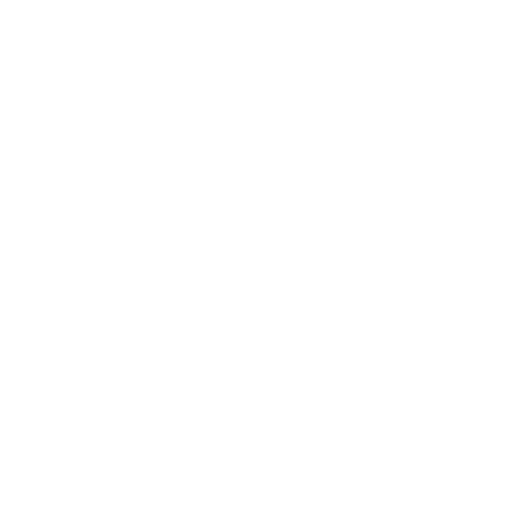
t = 0.00 s
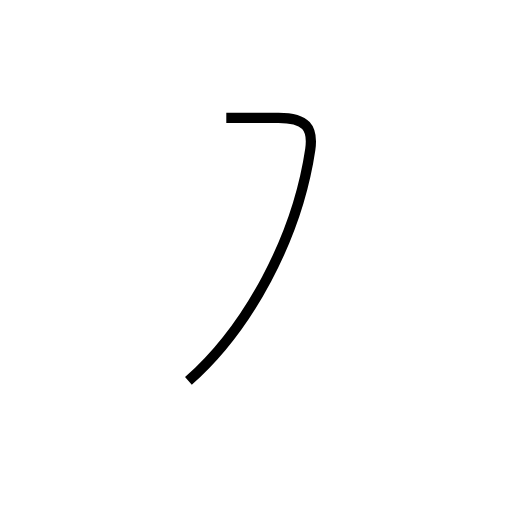
t = 1.09 s
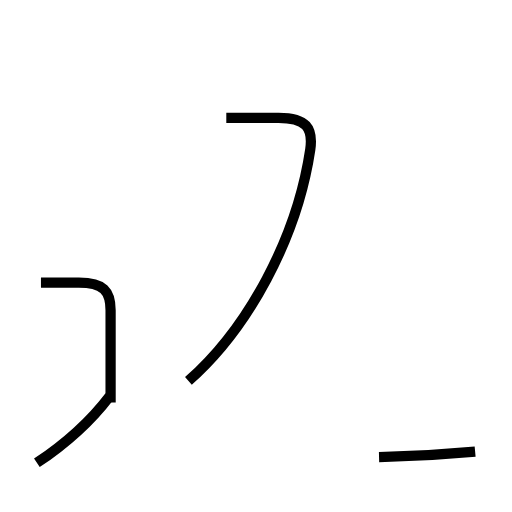
t = 2.19 s
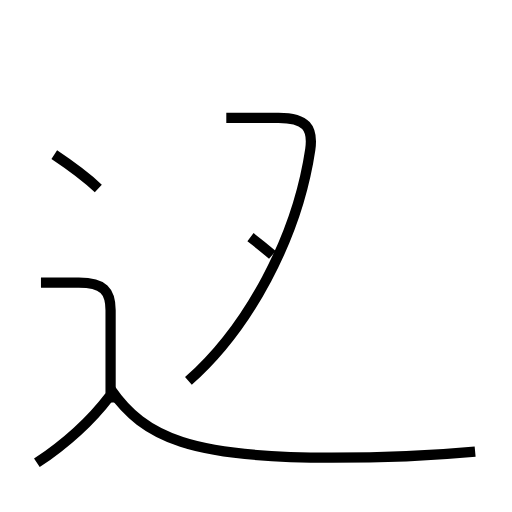
t = 3.28 s
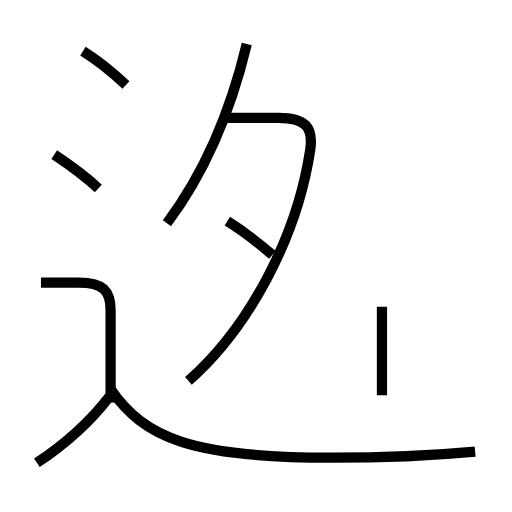
t = 4.36 s
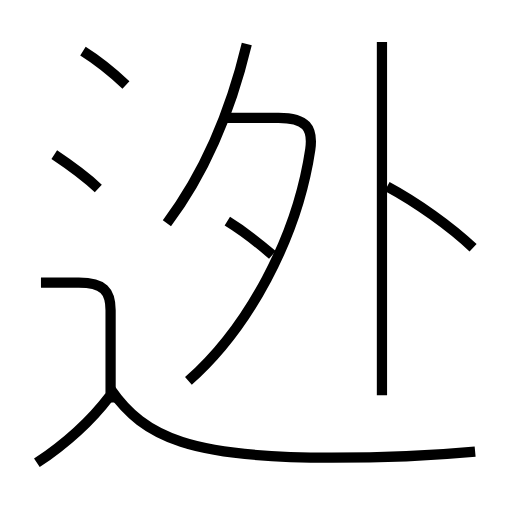
t = 5.45 s

The animated SVG that drew these frames (rendered in a browser with its animation timeline set to each time). Animation: 10 SMIL elements (animate=10); one cycle of 5.45 s.

<?xml version='1.0' encoding='utf-8'?>
<svg viewBox="0.0 -6.0 50.0 50.0" version="1.1" xmlns="http://www.w3.org/2000/svg"><rect x="-1000" y="-1000" width="2000" height="2000" stroke="white" fill="white" /><g style="fill:none;stroke:#000000;stroke-width:1"><path d="M 18.4 -6.8 C 24.2 -11.9 29.0 -20.7 30.3 -29.4 C 30.6 -31.5 29.9 -32.5 27.2 -32.5 L 22.1 -32.5 " transform="translate(0.0 38.0)" stroke-dasharray="36.43559753338287" stroke-dashoffset="36.43559753338287"><animate attributeName="stroke-dashoffset" from="36.43559753338287" to="0" dur="1.093067926001486s" begin="0s; anim_end.end" fill="freeze" id="anim0" /></path><path d="M 3.6 1.2 C 6.3 -0.6 8.8 -2.8 10.7 -5.3 " transform="translate(0.0 38.0)" stroke-dasharray="9.669789072021398" stroke-dashoffset="9.669789072021398"><animate attributeName="stroke-dashoffset" from="9.669789072021398" to="0" dur="0.2900936721606419s" begin="anim0.end" fill="freeze" id="anim1" /></path><path d="M 10.8 -4.7 L 10.8 -13.7 C 10.8 -15.6 10.1 -16.4 7.7 -16.4 L 4.0 -16.4 " transform="translate(0.0 38.0)" stroke-dasharray="17.515122797700986" stroke-dashoffset="17.515122797700986"><animate attributeName="stroke-dashoffset" from="17.515122797700986" to="0" dur="0.5254536839310295s" begin="anim1.end" fill="freeze" id="anim2" /></path><path d="M 46.4 0.1 C 42.1 0.5 38.0 0.7 32.4 0.7 C 18.8 0.7 14.1 -1.2 10.8 -6.0 " transform="translate(0.0 38.0)" stroke-dasharray="37.63301259657747" stroke-dashoffset="37.63301259657747"><animate attributeName="stroke-dashoffset" from="37.63301259657747" to="0" dur="1.128990377897324s" begin="anim2.end" fill="freeze" id="anim3" /></path><path d="M 9.6 -25.6 C 8.0 -27.1 6.8 -27.9 5.3 -28.9 " transform="translate(0.0 38.0)" stroke-dasharray="5.428084869188963" stroke-dashoffset="5.428084869188963"><animate attributeName="stroke-dashoffset" from="5.428084869188963" to="0" dur="0.16284254607566886s" begin="anim3.end" fill="freeze" id="anim4" /></path><path d="M 26.6 -19.1 C 25.1 -20.4 23.5 -21.6 22.2 -22.4 " transform="translate(0.0 38.0)" stroke-dasharray="5.505496170604634" stroke-dashoffset="5.505496170604634"><animate attributeName="stroke-dashoffset" from="5.505496170604634" to="0" dur="0.16516488511813904s" begin="anim4.end" fill="freeze" id="anim5" /></path><path d="M 12.3 -35.7 C 10.8 -37.1 9.7 -38.0 8.1 -39.0 " transform="translate(0.0 38.0)" stroke-dasharray="5.350971467031616" stroke-dashoffset="5.350971467031616"><animate attributeName="stroke-dashoffset" from="5.350971467031616" to="0" dur="0.16052914401094848s" begin="anim5.end" fill="freeze" id="anim6" /></path><path d="M 16.3 -22.2 C 19.6 -26.6 22.4 -32.6 24.1 -39.7 " transform="translate(0.0 38.0)" stroke-dasharray="19.289148667146765" stroke-dashoffset="19.289148667146765"><animate attributeName="stroke-dashoffset" from="19.289148667146765" to="0" dur="0.5786744600144029s" begin="anim6.end" fill="freeze" id="anim7" /></path><path d="M 37.3 -5.4 L 37.3 -39.9 " transform="translate(0.0 38.0)" stroke-dasharray="34.5" stroke-dashoffset="34.5"><animate attributeName="stroke-dashoffset" from="34.5" to="0" dur="1.035s" begin="anim7.end" fill="freeze" id="anim8" /></path><path d="M 46.2 -19.8 C 44.0 -21.9 40.6 -24.3 37.8 -25.8" transform="translate(0.0 38.0)" stroke-dasharray="10.349365045850709" stroke-dashoffset="10.349365045850709"><animate attributeName="stroke-dashoffset" from="10.349365045850709" to="0" dur="0.31048095137552123s" begin="anim8.end" fill="freeze" id="anim_end" /></path></g></svg>
